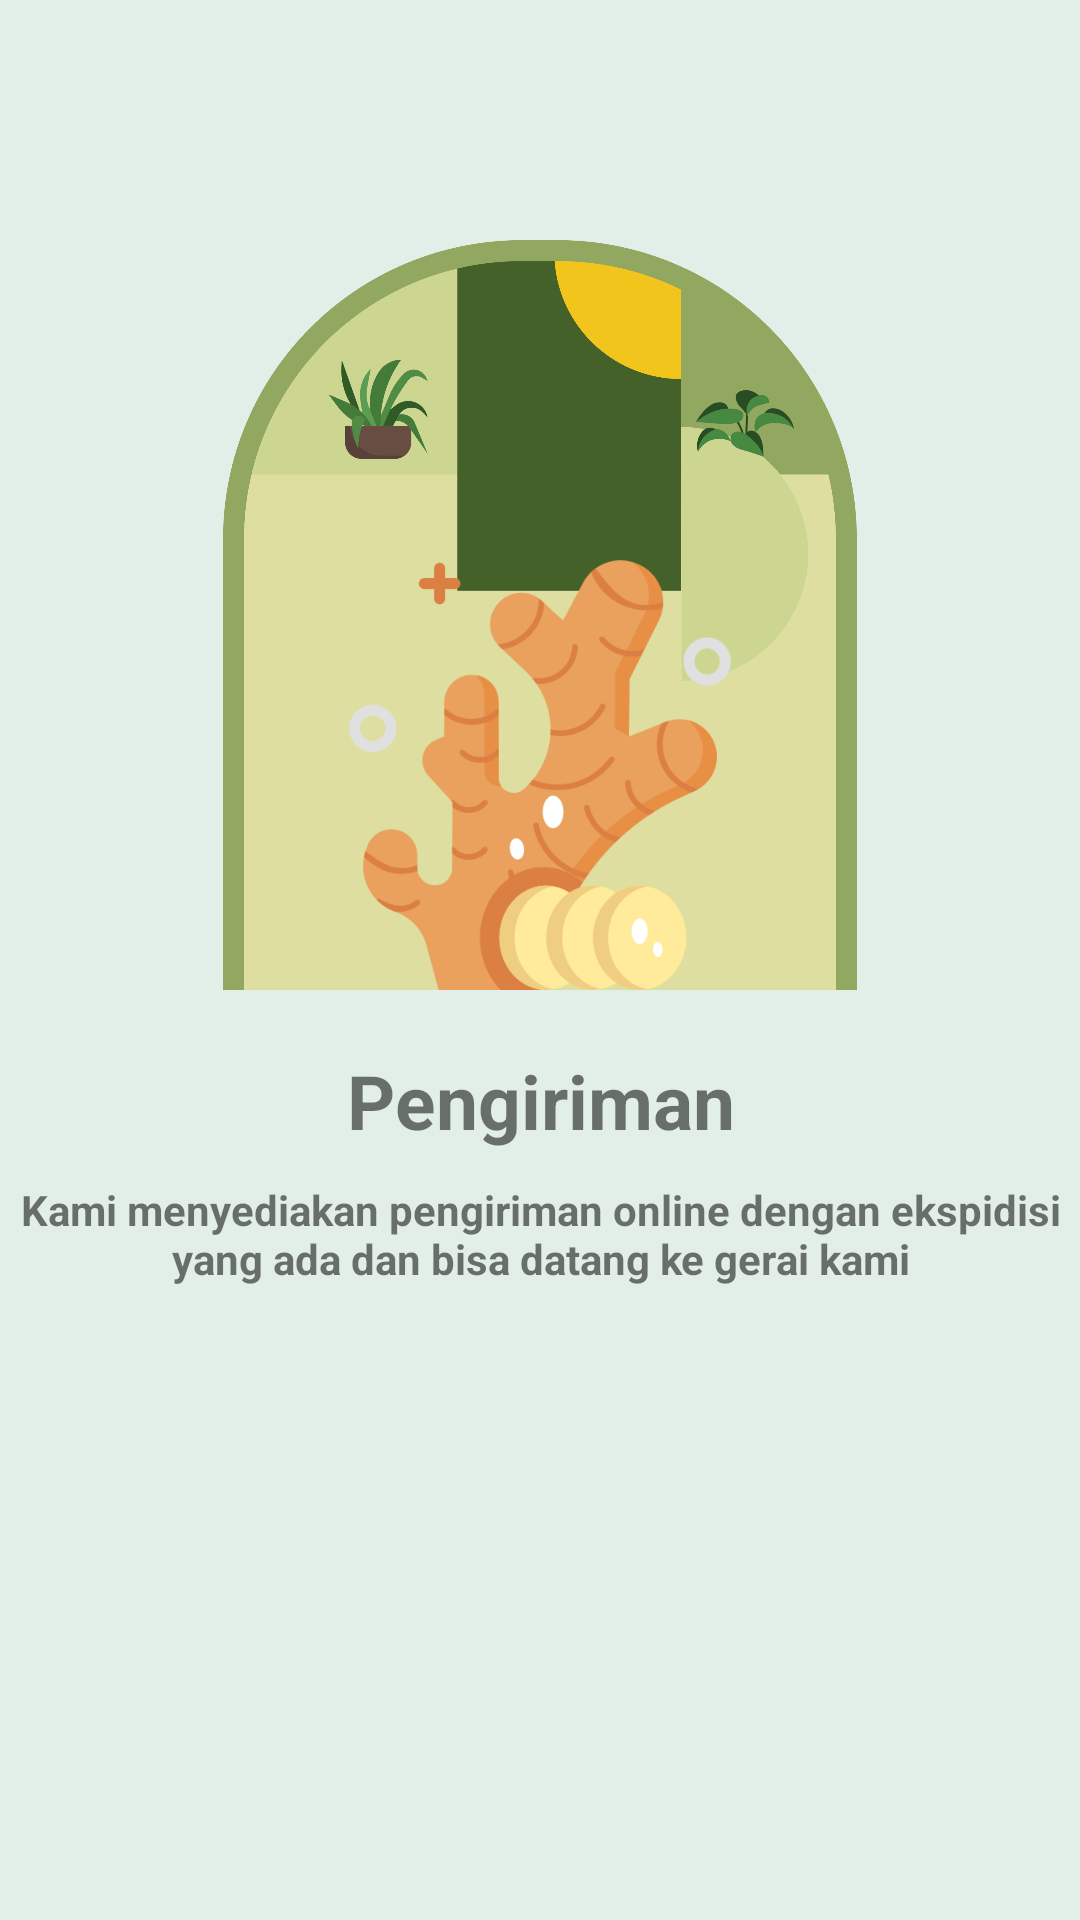

Write the Android layout XML for this screen, with the resource values it uses.
<!-- AndroidManifest.xml: application theme Theme.JGHSTORE -->
<!-- res/layout/sliding_layout.xml -->
<?xml version="1.0" encoding="utf-8"?>
<androidx.constraintlayout.widget.ConstraintLayout xmlns:android="http://schemas.android.com/apk/res/android"
    xmlns:app="http://schemas.android.com/apk/res-auto"
    android:layout_width="match_parent"
    android:layout_height="match_parent"
    android:background="#E2EFE8">

    <ImageView
        android:id="@+id/slider_img"
        android:layout_width="0dp"
        android:layout_height="250dp"
        app:layout_constraintEnd_toEndOf="parent"
        app:layout_constraintStart_toStartOf="parent"
        app:layout_constraintTop_toTopOf="parent"
        app:srcCompat="@drawable/onboard1"
        android:layout_marginTop="80dp"/>

    <TextView
        android:layout_marginTop="20dp"
        android:id="@+id/heading"
        android:layout_width="wrap_content"
        android:layout_height="wrap_content"
        android:text="@string/head1"
        android:textAlignment="center"
        android:textSize="25sp"
        android:textStyle="bold"
        app:layout_constraintEnd_toEndOf="parent"
        app:layout_constraintStart_toStartOf="parent"
        app:layout_constraintTop_toBottomOf="@+id/slider_img" />

    <TextView
        android:id="@+id/description"
        android:layout_width="wrap_content"
        android:layout_height="wrap_content"
        android:layout_marginTop="10dp"
        android:text="@string/desc1"
        android:textAlignment="center"
        android:textStyle="bold"
        app:layout_constraintEnd_toEndOf="parent"
        app:layout_constraintStart_toStartOf="parent"
        app:layout_constraintTop_toBottomOf="@+id/heading" />

</androidx.constraintlayout.widget.ConstraintLayout>
<!-- resources referenced by this layout -->
<resources>
  <!-- drawable onboard1: png bitmap (drawable-v24, 356856 bytes) -->
  <string name="desc1">Kami menyediakan pengiriman online dengan ekspidisi yang ada dan bisa datang ke gerai kami</string>
  <string name="head1">Pengiriman</string>
  <style name="Theme.JGHSTORE" parent="Theme.MaterialComponents.DayNight.NoActionBar">
          
          <item name="colorPrimary">@color/purple_500</item>
          <item name="colorPrimaryVariant">@color/purple_700</item>
          <item name="colorOnPrimary">@color/white</item>
          
          <item name="colorSecondary">@color/teal_200</item>
          <item name="colorSecondaryVariant">@color/teal_700</item>
          <item name="colorOnSecondary">@color/black</item>
          
          <item name="android:statusBarColor" tools:targetApi="l">?attr/colorPrimaryVariant</item>
          
      </style>
  <color name="purple_500">#235B42</color>
  <color name="purple_700">#235B42</color>
  <color name="white">#FFFFFFFF</color>
  <color name="teal_200">#FF03DAC5</color>
  <color name="teal_700">#FF018786</color>
  <color name="black">#FF000000</color>
</resources>
